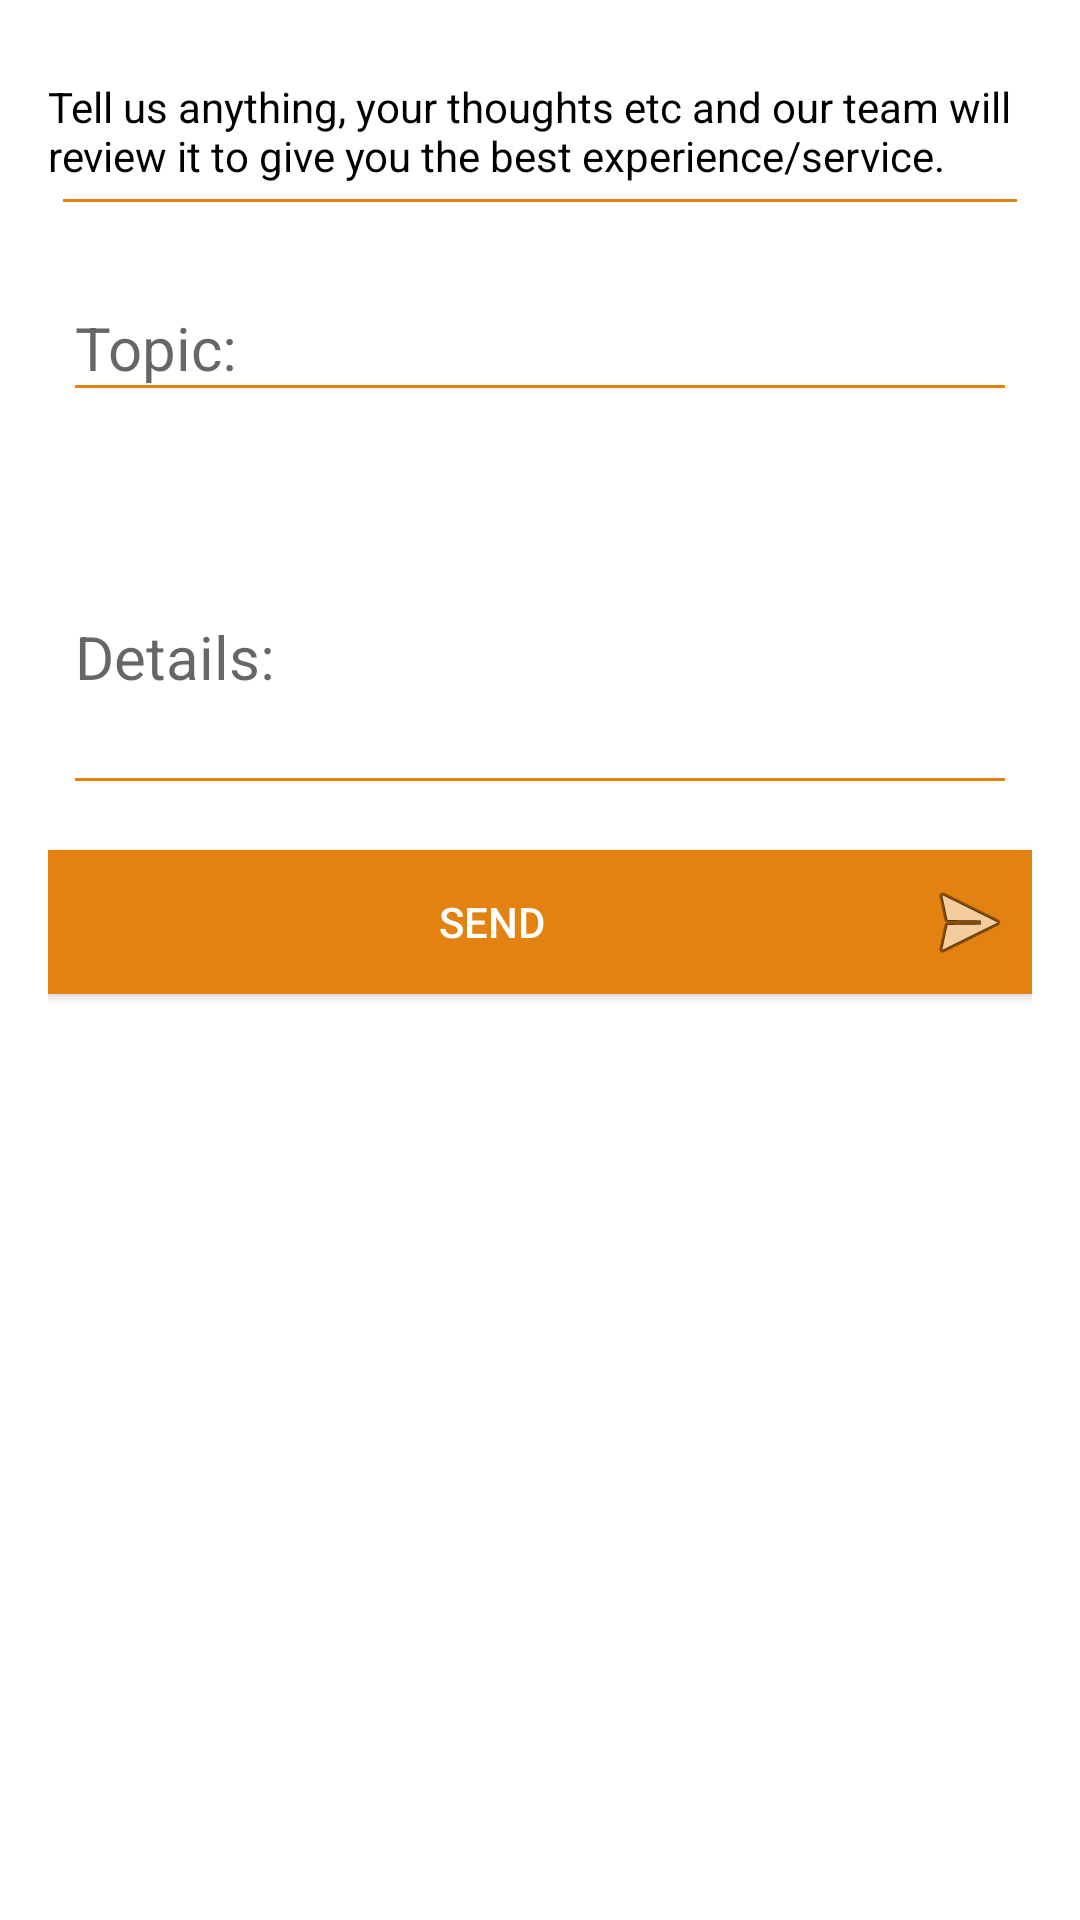

Produce the Android XML layout that renders to this screen, including the resource entries it uses.
<!-- AndroidManifest.xml: application theme AppTheme -->
<!-- res/layout/feedback.xml -->
<?xml version="1.0" encoding="utf-8"?>
<LinearLayout xmlns:android="http://schemas.android.com/apk/res/android"
    android:orientation="vertical" android:layout_width="match_parent"
    android:layout_height="match_parent"
    android:paddingLeft="@dimen/activity_horizontal_margin"
    android:paddingRight="@dimen/activity_horizontal_margin"
    android:paddingTop="@dimen/activity_vertical_margin"
    android:paddingBottom="@dimen/activity_vertical_margin"
    android:id="@+id/llyfeedback"
              android:background="@color/white"
    >

    <TextView
        android:layout_width="match_parent"
        android:layout_marginTop="10dp"
        android:layout_height="wrap_content"
        android:text="Tell us anything, your thoughts etc and our team will review it to give you the best experience/service." />
    <TextView
        android:layout_width="fill_parent"
        android:layout_height="1dip"
        android:layout_margin="5dip"
        android:background="@color/colorPrimary" />

    <com.google.android.material.textfield.TextInputLayout
        android:layout_width="match_parent"
        android:layout_height="wrap_content"
        android:padding="5dp"
        android:layout_marginBottom="5dp"
        android:layout_marginTop="5dp">

        <EditText
            android:layout_width="match_parent"
            android:layout_marginTop="5dp"
            android:layout_height="wrap_content"
            android:textSize="20sp"
            android:hint="Topic: "
            android:id="@+id/edtFTitle"
            android:textColor="@color/black"
            android:inputType="text"

            />
    </com.google.android.material.textfield.TextInputLayout>
    <com.google.android.material.textfield.TextInputLayout
        android:layout_width="match_parent"
        android:layout_height="wrap_content"
        android:layout_marginBottom="5dp"
        android:layout_marginTop="5dp"
        android:padding="5dp">

        <EditText
            android:layout_width="match_parent"
            android:layout_height="100dp"
            android:hint="Details: "
            android:textSize="20sp"
            android:layout_marginTop="4dp"
            android:inputType="textCapSentences"
            android:id="@+id/edtFDetails"
            android:textColor="@color/black"
            android:maxLength="400"
            />
    </com.google.android.material.textfield.TextInputLayout>
    <Button
        android:layout_width="match_parent"
        android:layout_height="wrap_content"
        android:id="@+id/btnFSend"
        android:drawableRight="@android:drawable/ic_menu_send"
        android:text="Send"
        android:textAlignment="center"
        android:textColor="@color/white"
        android:layout_gravity="right"
        android:background="@color/colorPrimary"
        android:padding="5dp"
        android:layout_marginBottom="5dp"
        android:layout_marginTop="5dp"
        />


</LinearLayout>
<!-- resources referenced by this layout -->
<resources>
  <color name="black">#000000</color>
  <color name="colorPrimary">#e38211</color>
  <color name="white">#FFFFFF</color>
  <dimen name="activity_horizontal_margin">16dp</dimen>
  <dimen name="activity_vertical_margin">16dp</dimen>
  <style name="AppTheme" parent="Theme.AppCompat.Light">
          
          <item name="colorPrimary">#FFFFFF</item>
          <item name="colorPrimaryDark">@color/colorPrimaryDark</item>
          <item name="colorAccent">@color/colorAccent</item>
          <item name="android:textColor">@color/black</item>
          <item name="android:textColorPrimary">@color/colorAccent</item>
          <item name="android:textSize">14dp</item>
          <item name="colorControlNormal">@color/colorAccent</item>
          <item name="android:homeAsUpIndicator">@drawable/add</item>
          <item name="actionMenuTextColor">@color/colorAccent</item>
          <item name="android:actionOverflowButtonStyle">@style/AppTheme.OverFlow</item>
  
      </style>
  <color name="colorPrimaryDark">#FDD8BC</color>
  <color name="colorAccent">#e38211</color>
  <!-- drawable add: png bitmap (drawable, 570 bytes) -->
  <style name="AppTheme.OverFlow">
          <item name="android:src">@drawable/overflowdots</item>
  
      </style>
  <!-- drawable overflowdots: png bitmap (drawable, 201 bytes) -->
</resources>
